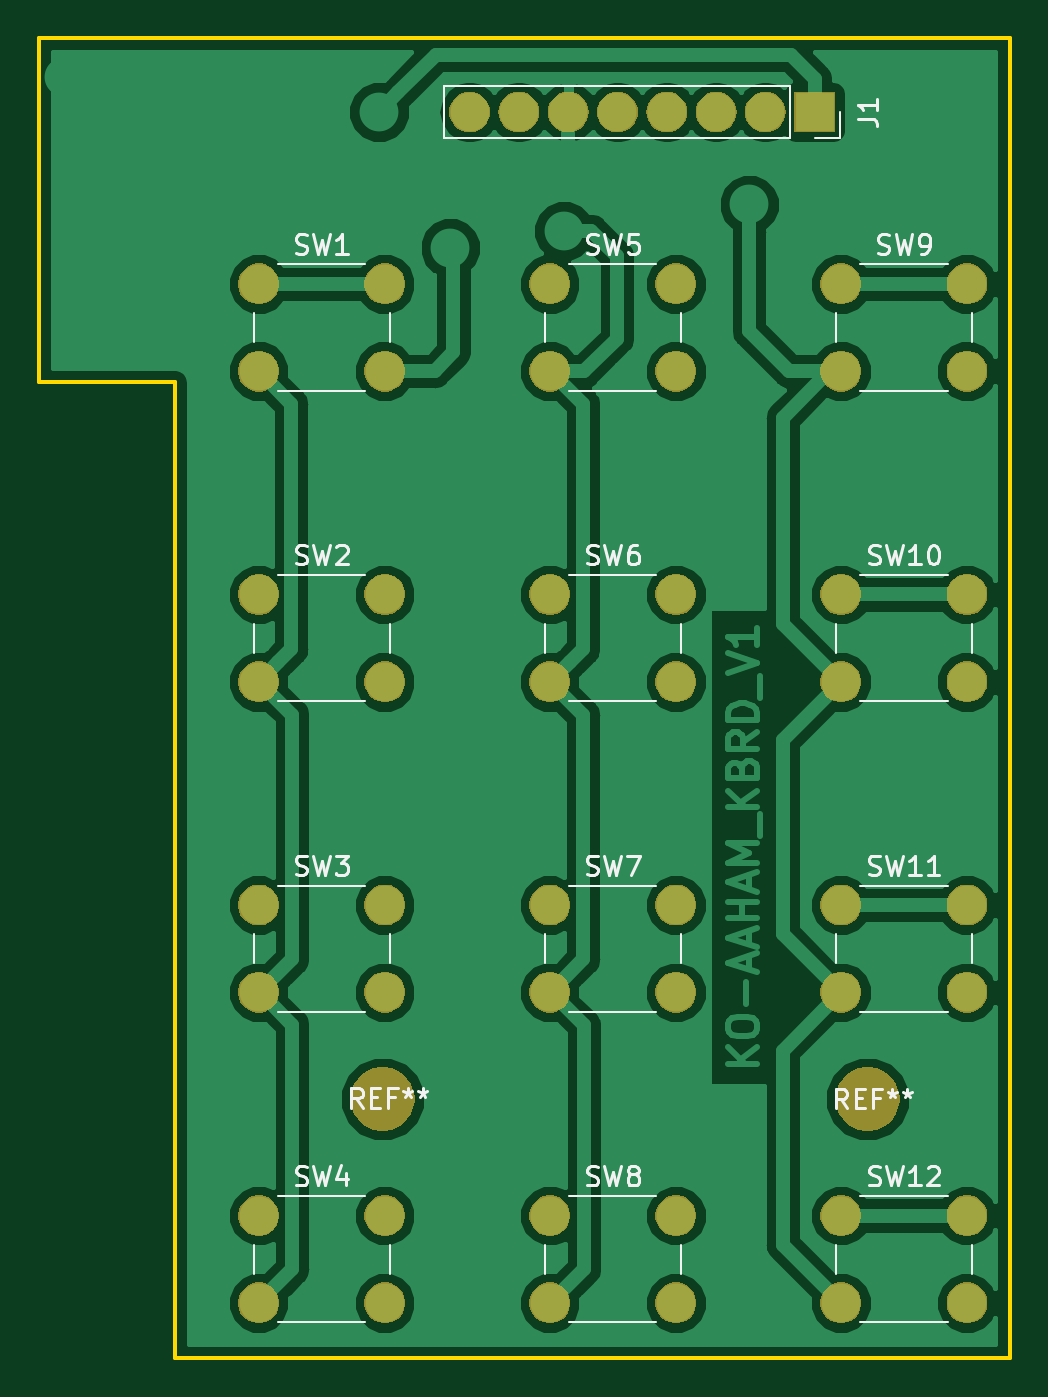
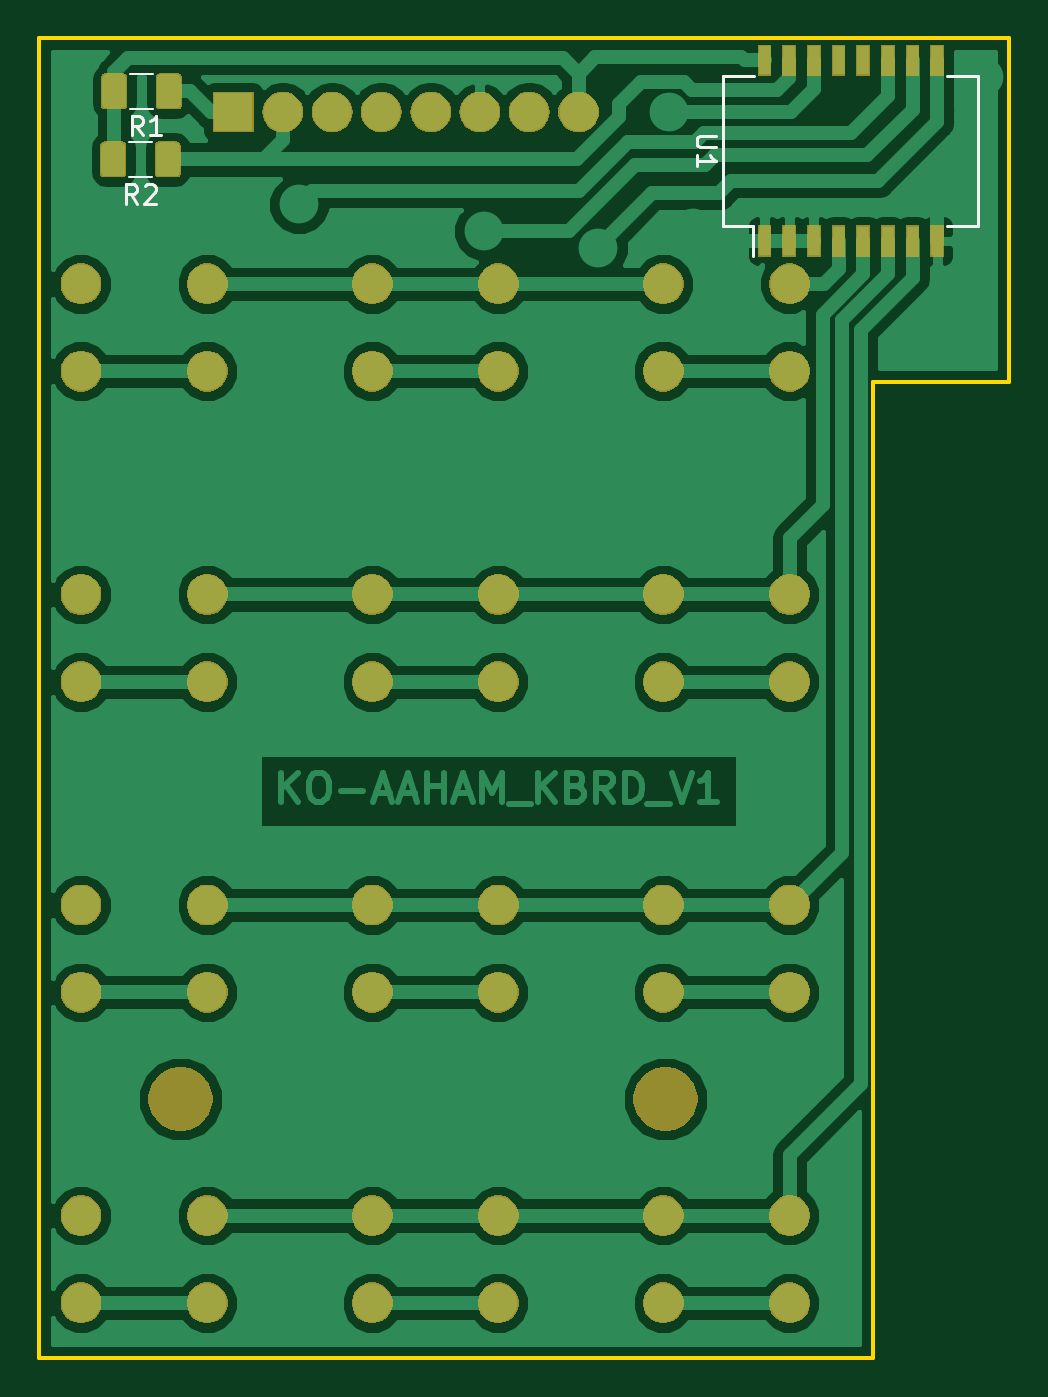
Circuit board: 9 layer files. Board 50.0 x 68.0 mm.
- bottom_copper: KEYBORD_PCB_V1-B.Cu.gbr (73394 bytes)
- bottom_mask: KEYBORD_PCB_V1-B.Mask.gbr (56347 bytes)
- paste: KEYBORD_PCB_V1-B.Paste.gbr (8243 bytes)
- bottom_silk: KEYBORD_PCB_V1-B.SilkS.gbr (2728 bytes)
- outline: KEYBORD_PCB_V1-Edge.Cuts.gbr (808 bytes)
- top_copper: KEYBORD_PCB_V1-F.Cu.gbr (69628 bytes)
- top_mask: KEYBORD_PCB_V1-F.Mask.gbr (50043 bytes)
- paste: KEYBORD_PCB_V1-F.Paste.gbr (521 bytes)
- top_silk: KEYBORD_PCB_V1-F.SilkS.gbr (18001 bytes)

=== bottom_copper: KEYBORD_PCB_V1-B.Cu.gbr (73394 bytes, source omitted) ===
=== bottom_mask: KEYBORD_PCB_V1-B.Mask.gbr (56347 bytes, source omitted) ===
=== paste: KEYBORD_PCB_V1-B.Paste.gbr (8243 bytes, source omitted) ===
=== bottom_silk: KEYBORD_PCB_V1-B.SilkS.gbr ===
G04 #@! TF.GenerationSoftware,KiCad,Pcbnew,5.0.2+dfsg1-1*
G04 #@! TF.CreationDate,2021-10-12T12:34:50+05:30*
G04 #@! TF.ProjectId,KEYBORD_PCB_V1,4b455942-4f52-4445-9f50-43425f56312e,rev?*
G04 #@! TF.SameCoordinates,Original*
G04 #@! TF.FileFunction,Legend,Bot*
G04 #@! TF.FilePolarity,Positive*
%FSLAX46Y46*%
G04 Gerber Fmt 4.6, Leading zero omitted, Abs format (unit mm)*
G04 Created by KiCad (PCBNEW 5.0.2+dfsg1-1) date Tue 12 Oct 2021 12:34:50 PM IST*
%MOMM*%
%LPD*%
G01*
G04 APERTURE LIST*
%ADD10C,0.120000*%
%ADD11C,0.150000*%
G04 APERTURE END LIST*
D10*
G04 #@! TO.C,R2*
X109837936Y-43500000D02*
X111042064Y-43500000D01*
X109837936Y-41680000D02*
X111042064Y-41680000D01*
G04 #@! TO.C,R1*
X110992064Y-39990000D02*
X109787936Y-39990000D01*
X110992064Y-38170000D02*
X109787936Y-38170000D01*
D11*
G04 #@! TO.C,U1*
X80415000Y-46015000D02*
X78890000Y-46015000D01*
X80415000Y-38265000D02*
X78810000Y-38265000D01*
X67265000Y-38265000D02*
X68870000Y-38265000D01*
X67265000Y-46015000D02*
X68870000Y-46015000D01*
X80415000Y-46015000D02*
X80415000Y-38265000D01*
X67265000Y-46015000D02*
X67265000Y-38265000D01*
X78890000Y-46015000D02*
X78890000Y-47540000D01*
G04 #@! TO.C,R2*
X110606666Y-44862380D02*
X110940000Y-44386190D01*
X111178095Y-44862380D02*
X111178095Y-43862380D01*
X110797142Y-43862380D01*
X110701904Y-43910000D01*
X110654285Y-43957619D01*
X110606666Y-44052857D01*
X110606666Y-44195714D01*
X110654285Y-44290952D01*
X110701904Y-44338571D01*
X110797142Y-44386190D01*
X111178095Y-44386190D01*
X110225714Y-43957619D02*
X110178095Y-43910000D01*
X110082857Y-43862380D01*
X109844761Y-43862380D01*
X109749523Y-43910000D01*
X109701904Y-43957619D01*
X109654285Y-44052857D01*
X109654285Y-44148095D01*
X109701904Y-44290952D01*
X110273333Y-44862380D01*
X109654285Y-44862380D01*
G04 #@! TO.C,R1*
X110326666Y-41342380D02*
X110660000Y-40866190D01*
X110898095Y-41342380D02*
X110898095Y-40342380D01*
X110517142Y-40342380D01*
X110421904Y-40390000D01*
X110374285Y-40437619D01*
X110326666Y-40532857D01*
X110326666Y-40675714D01*
X110374285Y-40770952D01*
X110421904Y-40818571D01*
X110517142Y-40866190D01*
X110898095Y-40866190D01*
X109374285Y-41342380D02*
X109945714Y-41342380D01*
X109660000Y-41342380D02*
X109660000Y-40342380D01*
X109755238Y-40485238D01*
X109850476Y-40580476D01*
X109945714Y-40628095D01*
G04 #@! TO.C,U1*
X80792380Y-41378095D02*
X81601904Y-41378095D01*
X81697142Y-41425714D01*
X81744761Y-41473333D01*
X81792380Y-41568571D01*
X81792380Y-41759047D01*
X81744761Y-41854285D01*
X81697142Y-41901904D01*
X81601904Y-41949523D01*
X80792380Y-41949523D01*
X81792380Y-42949523D02*
X81792380Y-42378095D01*
X81792380Y-42663809D02*
X80792380Y-42663809D01*
X80935238Y-42568571D01*
X81030476Y-42473333D01*
X81078095Y-42378095D01*
G04 #@! TD*
M02*

=== outline: KEYBORD_PCB_V1-Edge.Cuts.gbr ===
G04 #@! TF.GenerationSoftware,KiCad,Pcbnew,5.0.2+dfsg1-1*
G04 #@! TF.CreationDate,2021-10-12T12:34:50+05:30*
G04 #@! TF.ProjectId,KEYBORD_PCB_V1,4b455942-4f52-4445-9f50-43425f56312e,rev?*
G04 #@! TF.SameCoordinates,Original*
G04 #@! TF.FileFunction,Profile,NP*
%FSLAX46Y46*%
G04 Gerber Fmt 4.6, Leading zero omitted, Abs format (unit mm)*
G04 Created by KiCad (PCBNEW 5.0.2+dfsg1-1) date Tue 12 Oct 2021 12:34:50 PM IST*
%MOMM*%
%LPD*%
G01*
G04 APERTURE LIST*
%ADD10C,0.200000*%
G04 APERTURE END LIST*
D10*
X65690000Y-54070000D02*
X65690000Y-36340000D01*
X72690000Y-54070000D02*
X65690000Y-54070000D01*
X72690000Y-54070000D02*
X72690000Y-104340000D01*
X115690000Y-36340000D02*
X115690000Y-104340000D01*
X115690000Y-104340000D02*
X72690000Y-104340000D01*
X115690000Y-36340000D02*
X65690000Y-36340000D01*
M02*

=== top_copper: KEYBORD_PCB_V1-F.Cu.gbr (69628 bytes, source omitted) ===
=== top_mask: KEYBORD_PCB_V1-F.Mask.gbr (50043 bytes, source omitted) ===
=== paste: KEYBORD_PCB_V1-F.Paste.gbr ===
G04 #@! TF.GenerationSoftware,KiCad,Pcbnew,5.0.2+dfsg1-1*
G04 #@! TF.CreationDate,2021-10-12T12:34:50+05:30*
G04 #@! TF.ProjectId,KEYBORD_PCB_V1,4b455942-4f52-4445-9f50-43425f56312e,rev?*
G04 #@! TF.SameCoordinates,Original*
G04 #@! TF.FileFunction,Paste,Top*
G04 #@! TF.FilePolarity,Positive*
%FSLAX46Y46*%
G04 Gerber Fmt 4.6, Leading zero omitted, Abs format (unit mm)*
G04 Created by KiCad (PCBNEW 5.0.2+dfsg1-1) date Tue 12 Oct 2021 12:34:50 PM IST*
%MOMM*%
%LPD*%
G01*
G04 APERTURE LIST*
G04 APERTURE END LIST*
M02*

=== top_silk: KEYBORD_PCB_V1-F.SilkS.gbr (18001 bytes, source omitted) ===
